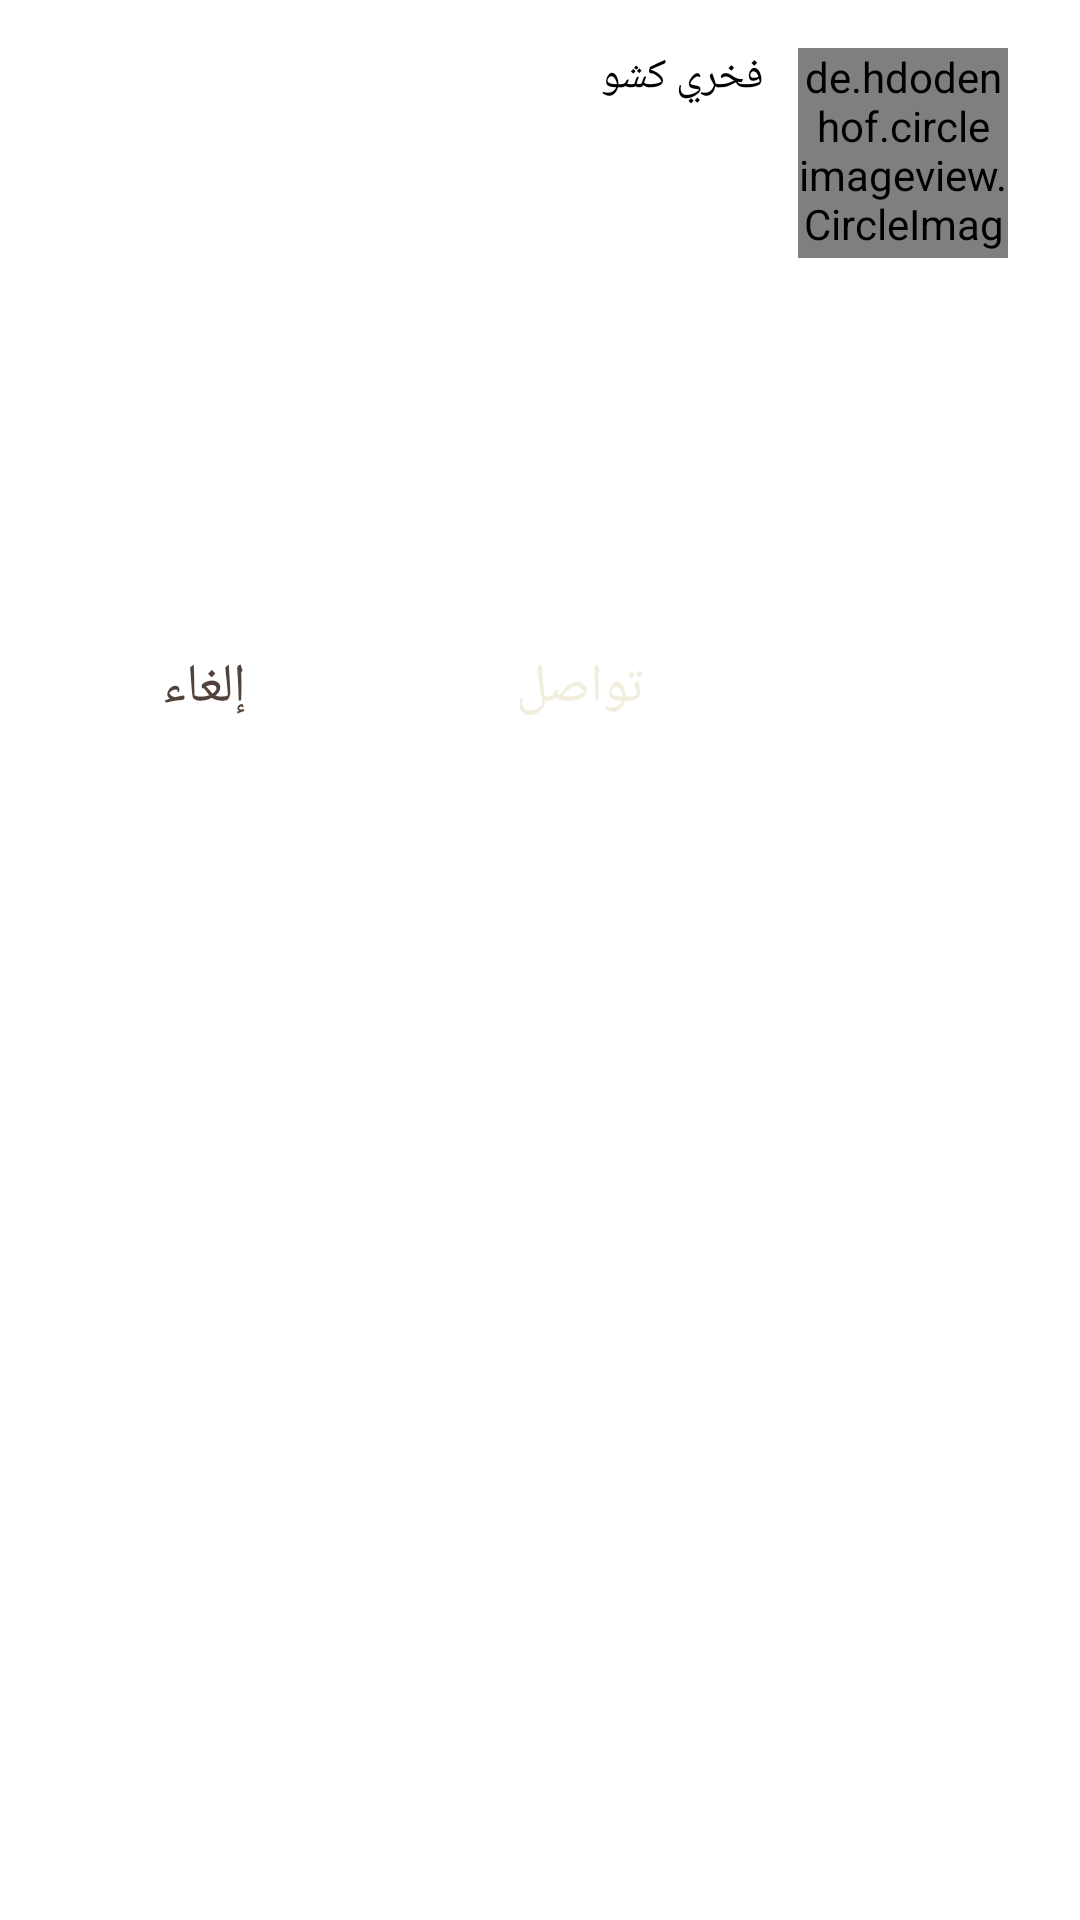

The Android layout XML behind this screen, and the referenced resources:
<!-- AndroidManifest.xml: application theme Theme.maddina -->
<!-- res/layout/friend_request_item.xml -->
<?xml version="1.0" encoding="utf-8"?>
<androidx.constraintlayout.widget.ConstraintLayout xmlns:android="http://schemas.android.com/apk/res/android"
    xmlns:app="http://schemas.android.com/apk/res-auto"
    xmlns:tools="http://schemas.android.com/tools"
    android:layout_width="match_parent"
    android:layout_marginBottom="2dp"
    android:id="@+id/main"
    android:paddingBottom="2dp"
    android:background="@color/white"
    android:layout_height="wrap_content">

    <de.hdodenhof.circleimageview.CircleImageView
        android:id="@+id/profile_image"
        android:layout_width="70dp"
        android:layout_height="70dp"
        android:layout_marginTop="16dp"
        android:src="@drawable/user"
        app:civ_border_color="#C3C2C0"
        app:civ_border_width="1dp"
        app:layout_constraintEnd_toEndOf="parent"
        app:layout_constraintHorizontal_bias="0.917"
        app:layout_constraintStart_toStartOf="parent"
        app:layout_constraintTop_toTopOf="parent" />

    <TextView
        android:id="@+id/username"
        android:layout_width="wrap_content"
        android:layout_height="wrap_content"
        android:layout_marginTop="16dp"
        android:fontFamily="@font/cairo_light"
        android:text="فخري كشو"
        android:textColor="@color/black"
        app:layout_constraintEnd_toStartOf="@+id/profile_image"
        app:layout_constraintHorizontal_bias="0.947"
        app:layout_constraintStart_toStartOf="parent"
        app:layout_constraintTop_toTopOf="parent" />

    <Button
        android:id="@+id/btn_accepted"
        android:layout_width="130dp"
        android:layout_height="35dp"
        android:layout_margin="10dp"

        android:background="@drawable/shape_bkg"
        android:backgroundTint="@color/primary_color"
        android:fontFamily="@font/cairo_light"
        android:text="تواصل"
        android:textColor="@color/yellow_color"
        android:textSize="18sp"

        app:layout_constraintBottom_toBottomOf="parent"
        app:layout_constraintEnd_toEndOf="@+id/username"
        app:layout_constraintHorizontal_bias="0.861"
        app:layout_constraintStart_toStartOf="@+id/username"
        app:layout_constraintTop_toBottomOf="@+id/username"
        app:layout_constraintVertical_bias="0.304" />

    <Button
        android:id="@+id/cancel"
        android:layout_width="wrap_content"
        android:layout_height="35dp"

        android:layout_marginStart="10dp"

        android:layout_marginEnd="16dp"
        android:background="@drawable/shape_bkg"
        android:fontFamily="@font/cairo_light"
        android:text="@string/cancel"
        android:textColor="@color/primary_color"
        android:textSize="18sp"
        app:layout_constraintBottom_toBottomOf="@+id/btn_accepted"
        app:layout_constraintEnd_toStartOf="@+id/btn_accepted"
        app:layout_constraintHorizontal_bias="1.0"
        app:layout_constraintStart_toStartOf="parent"
        app:layout_constraintTop_toTopOf="@+id/btn_accepted"
        app:layout_constraintVertical_bias="0.0"
        tools:ignore="MissingConstraints" />


</androidx.constraintlayout.widget.ConstraintLayout>
<!-- resources referenced by this layout -->
<resources>
  <color name="black">#FF000000</color>
  <color name="primary_color">#51433A</color>
  <color name="white">#FFFFFFFF</color>
  <color name="yellow_color">#f1eede</color>
  <string name="cancel">إلغاء</string>
  <style name="Theme.maddina" parent="Theme.MaterialComponents.Light.NoActionBar.Bridge">
          
          <item name="colorPrimary">@color/purple_500</item>
          <item name="colorPrimaryVariant">@color/purple_700</item>
          <item name="colorOnPrimary">@color/white</item>
          
          <item name="colorSecondary">@color/teal_200</item>
          <item name="colorSecondaryVariant">@color/teal_700</item>
          <item name="colorOnSecondary">@color/black</item>
          
          <item name="android:statusBarColor" tools:targetApi="l">?attr/colorPrimaryVariant</item>
  
  
  
  
          
      </style>
  <color name="purple_500">#51433A</color>
  <color name="purple_700">#51433A</color>
  <color name="teal_200">#51433A</color>
  <color name="teal_700">#51433A</color>
</resources>
